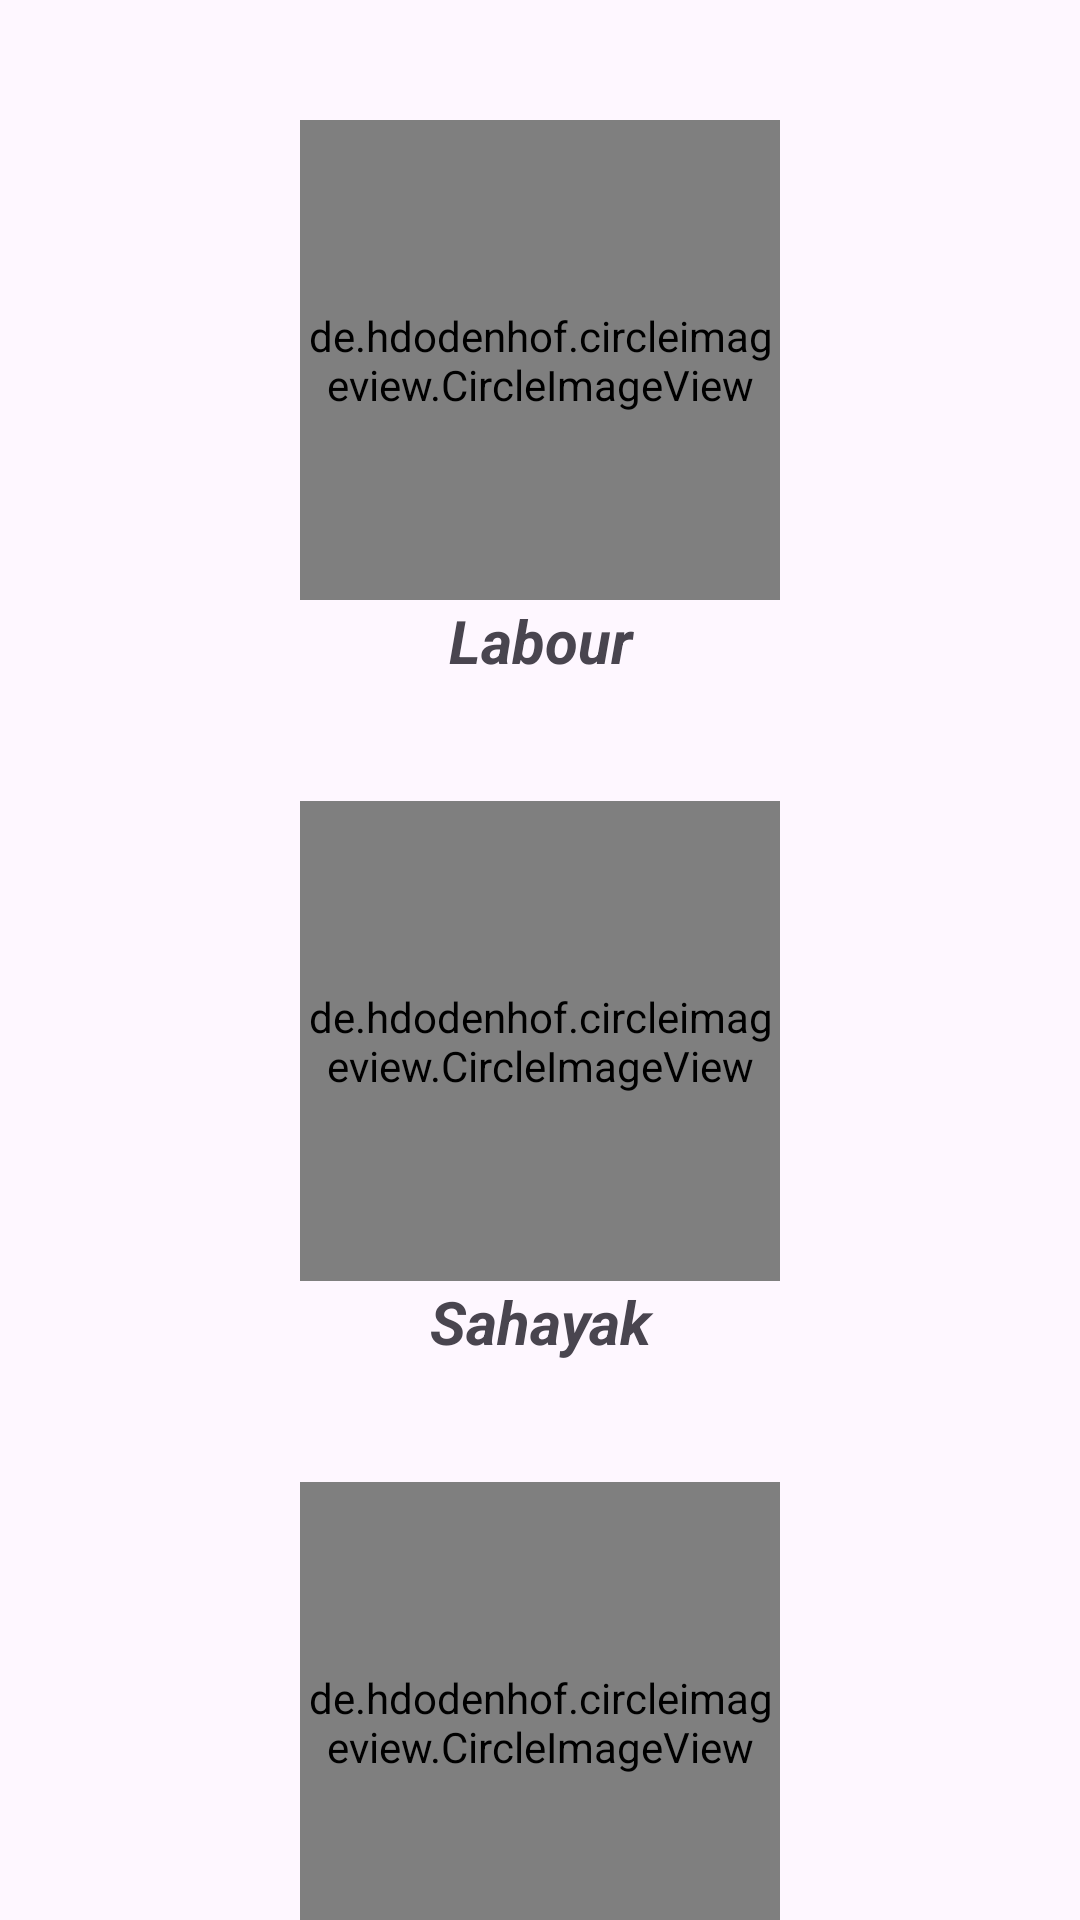

Layout XML and referenced resources for this Android screen:
<!-- AndroidManifest.xml: application theme Theme.LabourChowk -->
<!-- res/layout/activity_sign_up.xml -->
<?xml version="1.0" encoding="utf-8"?>
<LinearLayout xmlns:android="http://schemas.android.com/apk/res/android"
    xmlns:app="http://schemas.android.com/apk/res-auto"
    xmlns:tools="http://schemas.android.com/tools"
    android:layout_width="match_parent"
    android:layout_height="match_parent"
    android:orientation="vertical"
    tools:context=".SignUp">


    <de.hdodenhof.circleimageview.CircleImageView
        android:id="@+id/LabourSignUp"
        android:layout_width="160dp"
        android:layout_height="160dp"
        android:layout_gravity="center_horizontal"
        android:layout_marginTop="40dp"
        android:src="@drawable/construction_worker"
        app:civ_border_color="#FF000000"
        app:civ_border_width="2dp"
        app:layout_constraintEnd_toEndOf="parent"
        app:layout_constraintStart_toStartOf="parent"
        app:layout_constraintTop_toTopOf="parent" />

    <TextView
        android:id="@+id/textView3"
        android:layout_width="match_parent"
        android:layout_height="wrap_content"
        android:text="Labour"
        android:textAlignment="center"
        android:textSize="20sp"
        android:textStyle="bold|italic" />

    <de.hdodenhof.circleimageview.CircleImageView
        android:id="@+id/SahayakSignUp"
        android:layout_width="160dp"
        android:layout_height="160dp"
        android:layout_gravity="center_horizontal"
        android:layout_marginTop="40dp"
        android:src="@drawable/sahayak"
        app:civ_border_color="#FF000000"
        app:civ_border_width="2dp"
        app:layout_constraintEnd_toEndOf="parent"
        app:layout_constraintStart_toStartOf="parent"
        app:layout_constraintTop_toTopOf="parent" />

    <TextView
        android:id="@+id/textView5"
        android:layout_width="match_parent"
        android:layout_height="wrap_content"
        android:text="Sahayak"
        android:textAlignment="center"
        android:textSize="20sp"
        android:textStyle="bold|italic" />


    <de.hdodenhof.circleimageview.CircleImageView
        android:id="@+id/EmployerSignUp"
        android:layout_width="160dp"
        android:layout_height="160dp"
        android:layout_gravity="center_horizontal"
        android:layout_marginTop="40dp"
        android:src="@drawable/employer"
        app:civ_border_color="#FF000000"
        app:civ_border_width="2dp"
        app:layout_constraintEnd_toEndOf="parent"
        app:layout_constraintStart_toStartOf="parent"
        app:layout_constraintTop_toTopOf="parent" />

    <TextView
        android:id="@+id/textView4"
        android:layout_width="match_parent"
        android:layout_height="wrap_content"
        android:text="Employer"
        android:textAlignment="center"
        android:textSize="20sp"
        android:textStyle="bold|italic" />

</LinearLayout>
<!-- resources referenced by this layout -->
<resources>
  <!-- drawable construction_worker: jpeg bitmap (drawable, 174394 bytes) -->
  <!-- drawable employer: jpeg bitmap (drawable, 179977 bytes) -->
  <!-- drawable sahayak: jpg bitmap (drawable, 266159 bytes) -->
  <style name="Theme.LabourChowk" parent="Base.Theme.LabourChowk" />
  <style name="Base.Theme.LabourChowk" parent="Theme.Material3.DayNight.NoActionBar">
          
           <item name="colorPrimary">@color/my_light_primary</item>
      </style>
  <color name="my_light_primary">#06B6D4</color>
</resources>
